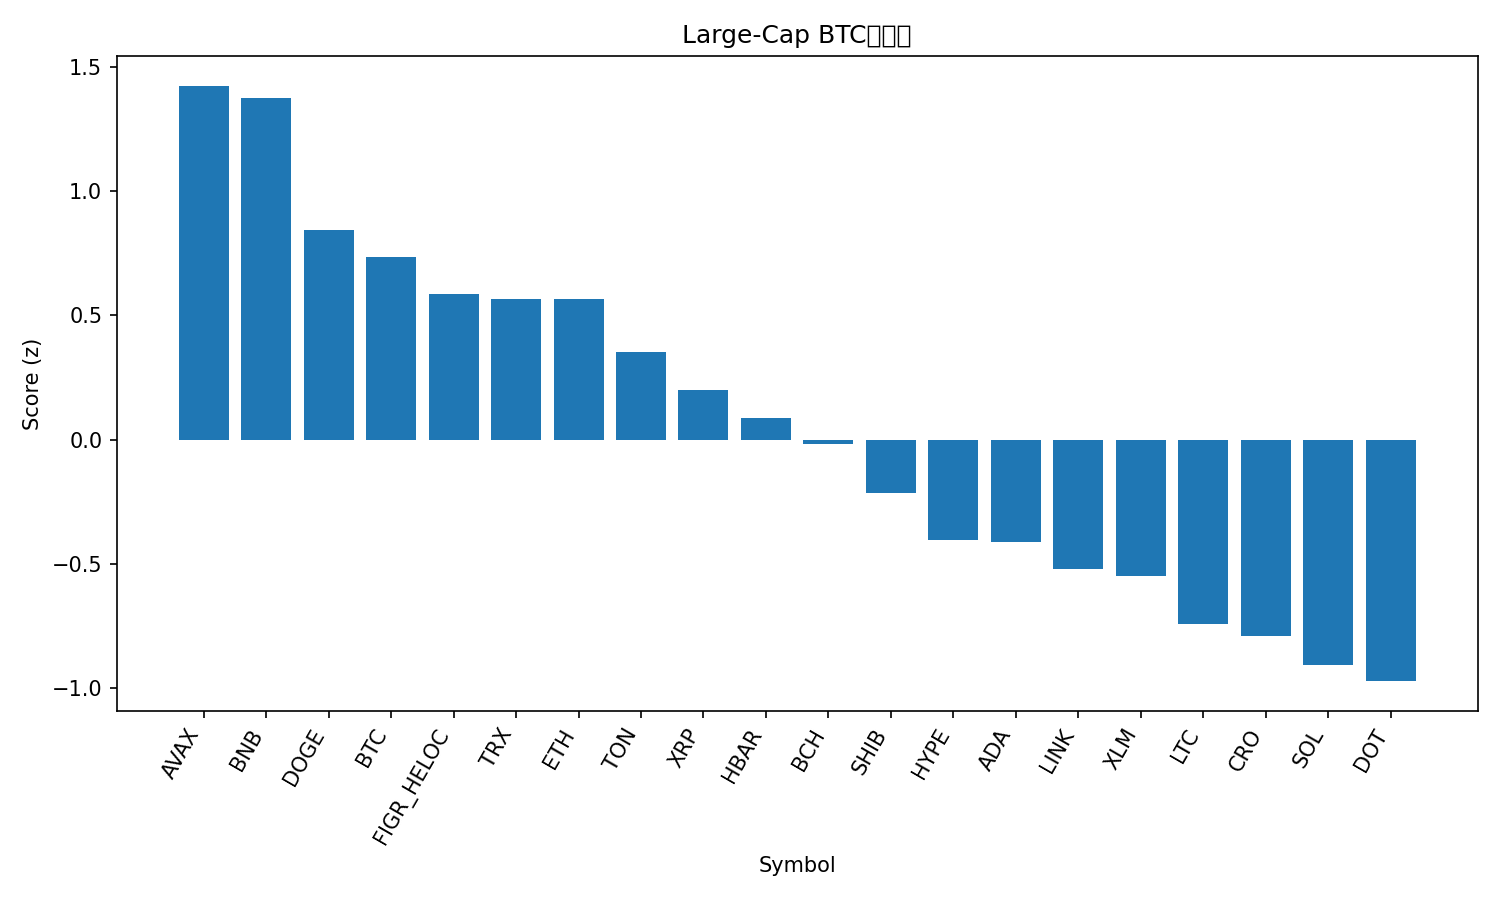

Values plotted in this chart, from the file beside it:
rank, name, symbol, price_btc, price_usd, pct_1h_btc, pct_24h_btc, pct_7d_btc, market_cap_rank, market_cap_usd, volume_usd, score
1, Avalanche, AVAX, 0.0002488, 28.53, 0.4494, -2.701, 9.055, 20, 12072483566, 1037321238, 1.423
2, BNB, BNB, 0.007998, 917.3, 0.2935, -0.0979, 2.189, 5, 127731489089, 1405033271, 1.375
3, Dogecoin, DOGE, 2.3e-06, 0.2639, 0.2768, -3.727, 8.862, 8, 39826428480, 5563854322, 0.8437
4, Bitcoin, BTC, 1.0, 114688, 0.0, 0.0, 0.0, 1, 2285040850010, 43632019300, 0.7354
5, Figure Heloc, FIGR_HELOC, 8.64e-06, 1.0, 0.0, 0.0, -2.742, 18, 12439777893, 541566, 0.5843
6, TRON, TRX, 2.99e-06, 0.3429, 0.001389, -0.6972, 0.7218, 10, 32476901021, 785619097, 0.5672
7, Ethereum, ETH, 0.0392, 4495, 0.03922, -1.505, 1.518, 2, 542568916958, 33798079217, 0.5661
8, Toncoin, TON, 2.724e-05, 3.12, -0.05418, -0.836, -1.13, 29, 8027130025, 151068462, 0.3534
9, XRP, XRP, 2.625e-05, 3.01, -0.1732, -0.4287, -0.8709, 3, 179443576548, 6162957993, 0.1991
10, Hedera, HBAR, 2.02e-06, 0.2315, 0.00695, -3.036, 0.195, 25, 9827206525, 254689060, 0.0874
11, Bitcoin Cash, BCH, 0.005135, 588.9, -0.265, -0.2584, -1.984, 23, 11752982058, 661899305, -0.01618
12, Shiba Inu, SHIB, 1.1324e-10, 1.299e-05, 0.00987, -4.271, -1.483, 30, 7665694019, 307657885, -0.2135
13, Hyperliquid, HYPE, 0.0004568, 52.39, -0.1497, -3.749, -0.0582, 16, 14189887849, 521524276, -0.4052
14, Cardano, ADA, 7.46e-06, 0.8561, -0.177, -3.049, -2.733, 11, 31316953792, 2228114693, -0.4114
15, Chainlink, LINK, 0.0002014, 23.09, -0.1923, -3.484, -2.263, 13, 15688026509, 890977114, -0.5192
16, Stellar, XLM, 3.28e-06, 0.3761, -0.2839, -2.558, -2.689, 22, 11968442476, 265932587, -0.5471
17, Litecoin, LTC, 0.0009798, 112.4, -0.4673, -1.555, -2.629, 27, 8585310152, 552099373, -0.7405
18, Cronos, CRO, 1.98e-06, 0.2268, -0.0639, -4.468, -12.36, 31, 7629356701, 107061962, -0.788
19, Solana, SOL, 0.00202, 231.7, -0.3851, -4.79, 5.709, 6, 126115699611, 11062210794, -0.9059
20, Polkadot, DOT, 3.592e-05, 4.12, -0.3337, -4.486, -0.551, 34, 6279451778, 305842591, -0.9714
21, Sui, SUI, 3.033e-05, 3.48, -0.3923, -5.1, -2.108, 19, 12431362420, 1233936824, -1.274
